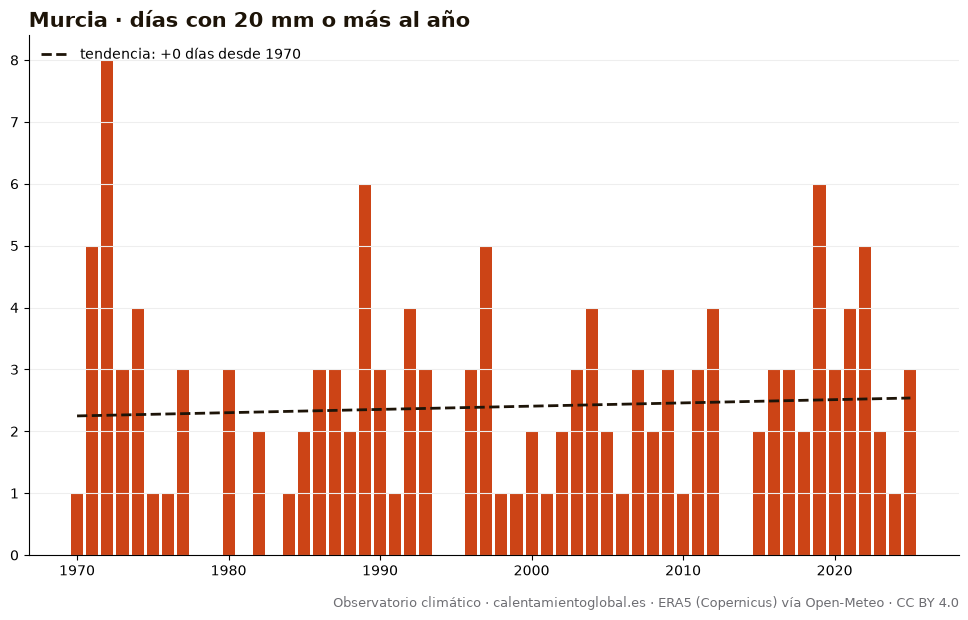

Source data for this figure (header and first rows):
anio, días_con_20_mm_o_más_al_año
1970, 1
1971, 5
1972, 8
1973, 3
1974, 4
1975, 1
1976, 1
1977, 3
1978, 0
1979, 0
1980, 3
1981, 0
1982, 2
1983, 0
1984, 1
1985, 2
1986, 3
1987, 3
1988, 2
1989, 6
1990, 3
1991, 1
1992, 4
1993, 3
1994, 0
1995, 0
1996, 3
1997, 5
1998, 1
1999, 1
2000, 2
2001, 1
2002, 2
2003, 3
2004, 4
2005, 2
2006, 1
2007, 3
2008, 2
2009, 3
2010, 1
2011, 3
2012, 4
2013, 0
2014, 0
2015, 2
2016, 3
2017, 3
2018, 2
2019, 6
2020, 3
2021, 4
2022, 5
2023, 2
2024, 1
2025, 3
